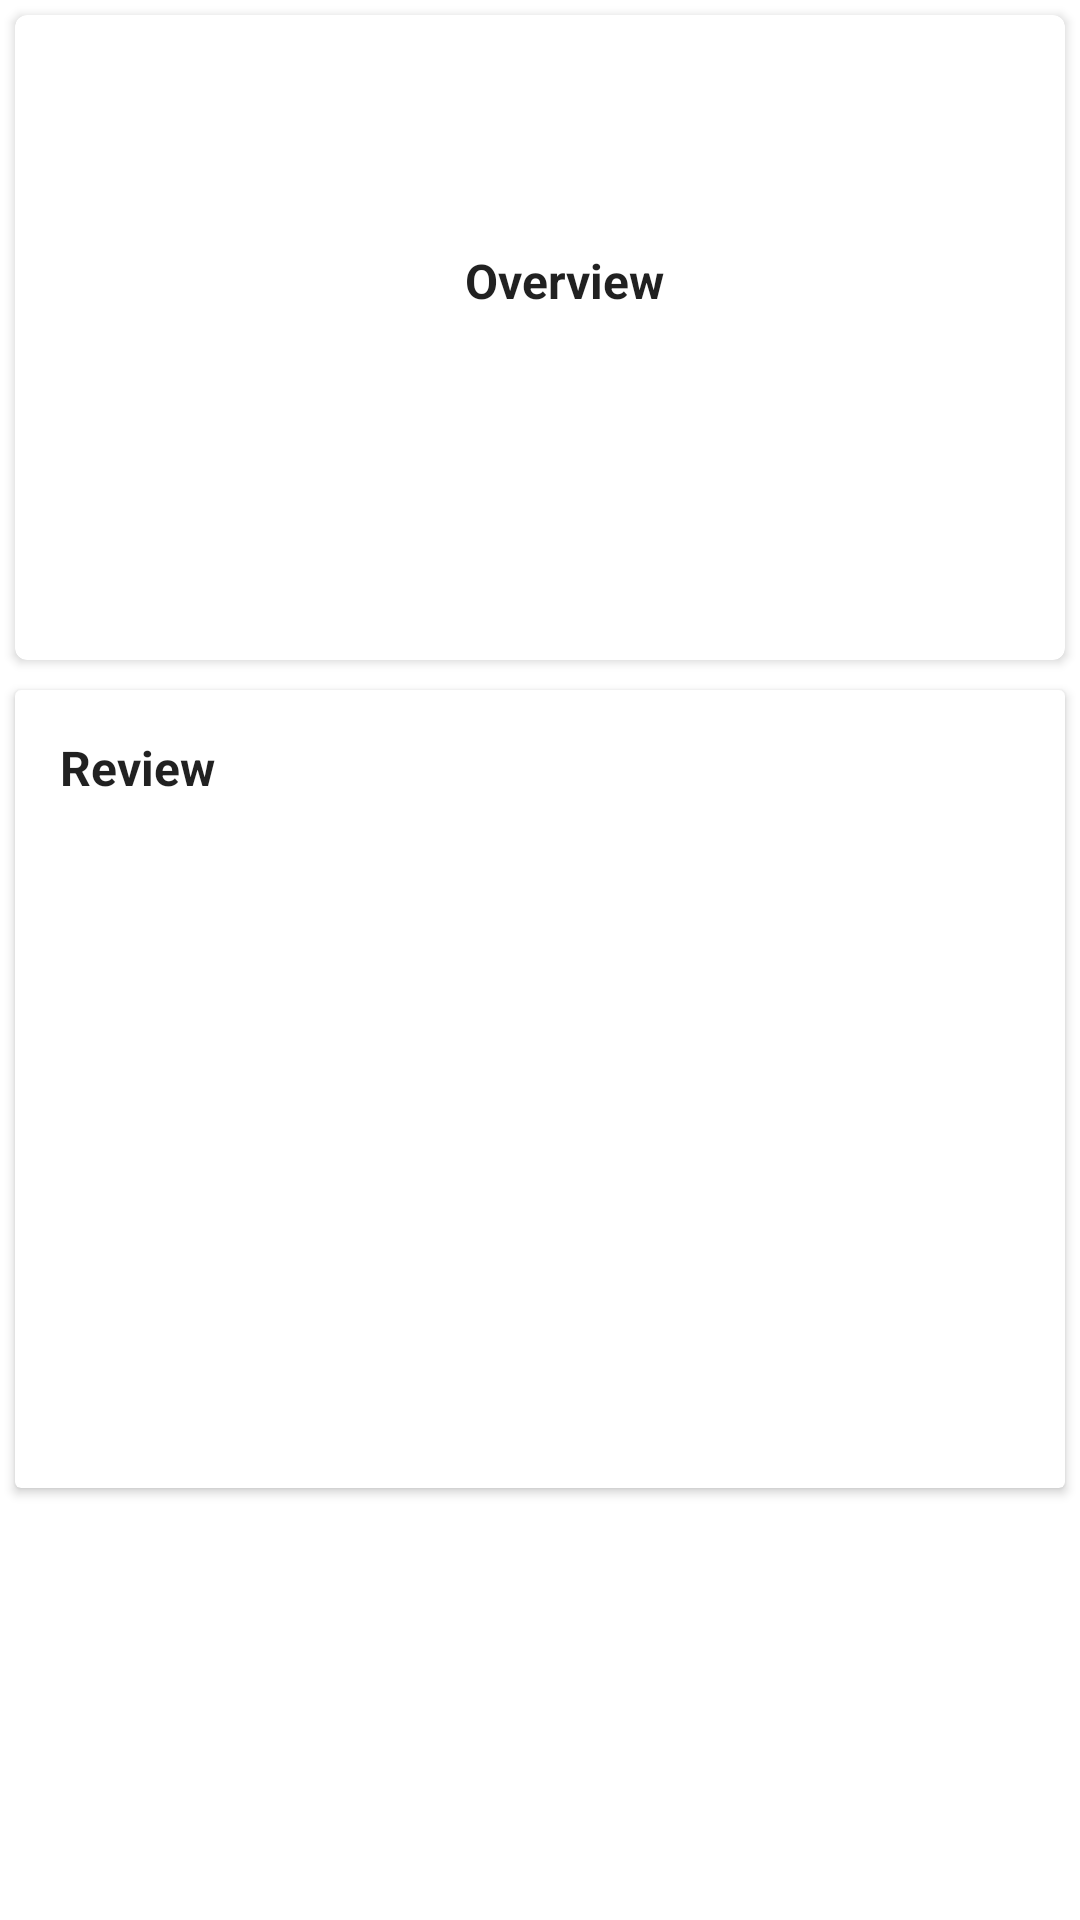

Here is an Android app screen rendered from its layout file. Give the layout XML and the strings, colors and styles it references.
<!-- AndroidManifest.xml: application theme Theme.MovieProject -->
<!-- res/layout/view_detail_content.xml -->
<?xml version="1.0" encoding="utf-8"?>
<RelativeLayout xmlns:android="http://schemas.android.com/apk/res/android"
    xmlns:app="http://schemas.android.com/apk/res-auto"
    xmlns:tools="http://schemas.android.com/tools"
    android:layout_width="match_parent"
    android:layout_height="match_parent">

    <androidx.cardview.widget.CardView
        android:id="@+id/card_view_movie_detail"
        android:layout_width="match_parent"
        android:layout_height="wrap_content"
        android:layout_margin="@dimen/spacing_medium"
        android:background="@android:color/white"
        app:cardCornerRadius="@dimen/cardview_corner_radius"
        app:cardElevation="@dimen/cardview_card_elevation">

        <androidx.constraintlayout.widget.ConstraintLayout
            android:layout_width="match_parent"
            android:layout_height="wrap_content"
            android:padding="@dimen/spacing_middle">

            <ImageView
                android:id="@+id/iv_poster_movie_detail"
                android:layout_width="@dimen/poster_movie_detail_width"
                android:layout_height="@dimen/poster_movie_detail_height"
                android:scaleType="centerCrop"
                app:layout_constraintStart_toStartOf="parent"
                app:layout_constraintTop_toTopOf="parent"
                tools:ignore="ContentDescription"
                tools:src="@drawable/ic_image_placeholder" />

            <TextView
                android:id="@+id/tv_movie_title_detail"
                android:layout_width="0dp"
                android:layout_height="wrap_content"
                android:layout_marginStart="@dimen/spacing_large"
                android:layout_marginTop="@dimen/spacing_xmedium"
                android:layout_marginEnd="@dimen/spacing_xmedium"
                android:maxLines="2"
                android:singleLine="true"
                android:textAppearance="@style/TextAppearance.AppCompat.Subhead"
                android:textColor="@android:color/black"
                android:textStyle="bold"
                app:layout_constraintEnd_toStartOf="@+id/iv_movie_favorite_button"
                app:layout_constraintStart_toEndOf="@+id/iv_poster_movie_detail"
                app:layout_constraintTop_toTopOf="@+id/iv_poster_movie_detail"
                tools:text="Movie Title" />

            <TextView
                android:id="@+id/tv_movie_release_date_detail"
                android:layout_width="0dp"
                android:layout_height="wrap_content"
                android:layout_marginStart="@dimen/spacing_large"
                android:layout_marginTop="@dimen/spacing_medium"
                android:layout_marginEnd="@dimen/spacing_xmedium"
                android:textAppearance="@style/TextAppearance.AppCompat.Body1"
                android:textColor="@android:color/black"
                app:layout_constraintEnd_toStartOf="@+id/iv_movie_favorite_button"
                app:layout_constraintStart_toEndOf="@+id/iv_poster_movie_detail"
                app:layout_constraintTop_toBottomOf="@+id/tv_movie_title_detail"
                tools:text="Release Date" />

            <TextView
                android:id="@+id/tv_movie_overview_title"
                android:layout_width="0dp"
                android:layout_height="wrap_content"
                android:layout_marginStart="@dimen/spacing_large"
                android:layout_marginTop="@dimen/spacing_large"
                android:text="@string/overview"
                android:textAppearance="@style/TextAppearance.AppCompat.Subhead"
                android:textStyle="bold"
                app:layout_constraintEnd_toEndOf="parent"
                app:layout_constraintStart_toEndOf="@+id/iv_poster_movie_detail"
                app:layout_constraintTop_toBottomOf="@+id/tv_movie_release_date_detail" />

            <TextView
                android:id="@+id/tv_movie_overview_detail"
                android:layout_width="0dp"
                android:layout_height="wrap_content"
                android:layout_marginStart="@dimen/spacing_large"
                android:layout_marginTop="@dimen/spacing_medium"
                android:textAppearance="@style/TextAppearance.AppCompat.Caption"
                android:textColor="@android:color/black"
                app:layout_constraintEnd_toEndOf="parent"
                app:layout_constraintStart_toEndOf="@+id/iv_poster_movie_detail"
                app:layout_constraintTop_toBottomOf="@+id/tv_movie_overview_title"
                tools:text="@string/lorem_ipsum" />

            <ImageButton
                android:id="@+id/iv_movie_favorite_button"
                android:layout_width="@dimen/circle_image_size"
                android:layout_height="@dimen/circle_image_size"
                android:background="?attr/selectableItemBackgroundBorderless"
                android:paddingStart="@dimen/spacing_medium"
                android:paddingEnd="@dimen/spacing_medium"
                android:tint="@android:color/holo_red_light"
                app:layout_constraintBottom_toBottomOf="@+id/tv_movie_title_detail"
                app:layout_constraintEnd_toEndOf="parent"
                app:layout_constraintTop_toTopOf="@+id/tv_movie_title_detail"
                app:srcCompat="@drawable/ic_favorite_border"
                tools:ignore="ContentDescription" />
        </androidx.constraintlayout.widget.ConstraintLayout>
    </androidx.cardview.widget.CardView>

    <androidx.cardview.widget.CardView
        android:layout_width="match_parent"
        android:layout_height="wrap_content"
        android:layout_below="@+id/card_view_movie_detail"
        android:layout_margin="@dimen/spacing_medium"
        android:background="@android:color/white">

        <androidx.constraintlayout.widget.ConstraintLayout
            android:layout_width="match_parent"
            android:layout_height="wrap_content"
            android:padding="@dimen/spacing_large">

            <TextView
                android:id="@+id/tv_movie_review_title"
                android:layout_width="0dp"
                android:layout_height="wrap_content"
                android:text="@string/review"
                android:textAppearance="@style/TextAppearance.AppCompat.Subhead"
                android:textStyle="bold"
                app:layout_constraintStart_toStartOf="parent"
                app:layout_constraintTop_toTopOf="parent" />

            <ViewFlipper
                android:id="@+id/view_flipper_review"
                android:layout_width="match_parent"
                android:layout_height="wrap_content"
                android:layout_marginTop="@dimen/spacing_large"
                app:layout_constraintEnd_toEndOf="parent"
                app:layout_constraintStart_toStartOf="parent"
                app:layout_constraintTop_toBottomOf="@+id/tv_movie_review_title">

                <androidx.recyclerview.widget.RecyclerView
                    android:id="@+id/rv_movie_review"
                    android:layout_width="match_parent"
                    android:layout_height="wrap_content"
                    android:clipToPadding="false"
                    android:scrollbars="none"
                    tools:listitem="@layout/item_row_movie_review" />

                <include layout="@layout/view_review_empty" />
            </ViewFlipper>
        </androidx.constraintlayout.widget.ConstraintLayout>
    </androidx.cardview.widget.CardView>
</RelativeLayout>
<!-- res/layout/item_row_movie_review.xml (included above) -->
<?xml version="1.0" encoding="utf-8"?>
<androidx.constraintlayout.widget.ConstraintLayout xmlns:android="http://schemas.android.com/apk/res/android"
    xmlns:app="http://schemas.android.com/apk/res-auto"
    xmlns:expandableTextView="http://schemas.android.com/apk/res-auto"
    xmlns:tools="http://schemas.android.com/tools"
    android:layout_width="match_parent"
    android:layout_height="wrap_content"
    android:paddingBottom="@dimen/spacing_middle">

    <de.hdodenhof.circleimageview.CircleImageView
        android:id="@+id/iv_review_avatar"
        android:layout_width="@dimen/circle_image_size"
        android:layout_height="@dimen/circle_image_size"
        android:scaleType="centerCrop"
        app:layout_constraintStart_toStartOf="parent"
        app:layout_constraintTop_toTopOf="parent"
        tools:src="@drawable/ic_profile_placeholder" />

    <TextView
        android:id="@+id/tv_review_author"
        android:layout_width="0dp"
        android:layout_height="wrap_content"
        android:layout_marginStart="@dimen/spacing_large"
        android:layout_marginEnd="@dimen/spacing_large"
        android:textAppearance="@style/TextAppearance.AppCompat.Small"
        android:textColor="@color/grey_40"
        android:textStyle="bold"
        app:layout_constraintBottom_toBottomOf="@+id/iv_review_avatar"
        app:layout_constraintEnd_toStartOf="@+id/iv_rating"
        app:layout_constraintStart_toEndOf="@+id/iv_review_avatar"
        app:layout_constraintTop_toTopOf="@+id/iv_review_avatar"
        tools:text="Alva Yonara Puramandya" />

    <ImageView
        android:id="@+id/iv_rating"
        android:layout_width="@dimen/spacing_large"
        android:layout_height="@dimen/spacing_large"
        android:layout_marginEnd="@dimen/spacing_small"
        android:contentDescription="@string/rating_icon"
        app:layout_constraintBottom_toBottomOf="@+id/tv_review_rating"
        app:layout_constraintEnd_toStartOf="@+id/tv_review_rating"
        app:layout_constraintTop_toTopOf="@+id/tv_review_rating"
        app:srcCompat="@drawable/ic_star"
        app:tint="@color/yellow_700" />

    <TextView
        android:id="@+id/tv_review_rating"
        android:layout_width="wrap_content"
        android:layout_height="wrap_content"
        android:layout_marginEnd="@dimen/spacing_xmedium"
        android:gravity="center_vertical"
        android:textAppearance="@style/TextAppearance.AppCompat.Small"
        android:textColor="@color/grey_90"
        app:layout_constraintBottom_toBottomOf="@+id/tv_review_author"
        app:layout_constraintEnd_toEndOf="parent"
        app:layout_constraintTop_toTopOf="@+id/tv_review_author"
        tools:text="10.0" />

    <RelativeLayout
        android:id="@+id/layout_tv_review_content"
        android:layout_width="match_parent"
        android:layout_height="wrap_content"
        app:layout_constraintEnd_toEndOf="parent"
        app:layout_constraintStart_toStartOf="parent"
        app:layout_constraintTop_toBottomOf="@+id/iv_review_avatar">

        <com.ms.square.android.expandabletextview.ExpandableTextView
            android:id="@+id/tv_review_content"
            android:layout_width="match_parent"
            android:layout_height="wrap_content"
            expandableTextView:animAlphaStart="1"
            expandableTextView:animDuration="300"
            expandableTextView:maxCollapsedLines="4">

            <TextView
                android:id="@+id/expandable_text"
                android:layout_width="match_parent"
                android:layout_height="wrap_content"
                android:layout_marginTop="@dimen/spacing_middle"
                android:lineSpacingExtra="4dp"
                android:textAppearance="@style/TextAppearance.AppCompat.Small"
                android:textColor="@color/grey_60" />

            <ImageButton
                android:id="@id/expand_collapse"
                android:layout_width="wrap_content"
                android:layout_height="match_parent"
                android:layout_gravity="center_vertical|end"
                android:layout_marginTop="@dimen/spacing_medium"
                android:background="@android:color/transparent"
                android:padding="@dimen/spacing_xmedium"
                tools:ignore="ContentDescription" />
        </com.ms.square.android.expandabletextview.ExpandableTextView>
    </RelativeLayout>

    <View
        android:layout_width="match_parent"
        android:layout_height="1dp"
        android:layout_marginTop="@dimen/spacing_middle"
        android:background="@color/grey_10"
        app:layout_constraintTop_toBottomOf="@+id/layout_tv_review_content" />
</androidx.constraintlayout.widget.ConstraintLayout>
<!-- res/layout/view_review_empty.xml (included above) -->
<?xml version="1.0" encoding="utf-8"?>
<androidx.constraintlayout.widget.ConstraintLayout xmlns:android="http://schemas.android.com/apk/res/android"
    xmlns:app="http://schemas.android.com/apk/res-auto"
    xmlns:tools="http://schemas.android.com/tools"
    android:layout_width="match_parent"
    android:layout_height="match_parent"
    android:paddingTop="@dimen/spacing_xlarge"
    android:paddingBottom="@dimen/spacing_xlarge">

    <androidx.constraintlayout.widget.ConstraintLayout
        android:layout_width="wrap_content"
        android:layout_height="wrap_content"
        app:layout_constraintEnd_toEndOf="parent"
        app:layout_constraintStart_toStartOf="parent"
        app:layout_constraintTop_toTopOf="parent">

        <ImageView
            android:id="@+id/imageView"
            android:layout_width="@dimen/image_review_empty"
            android:layout_height="@dimen/image_review_empty"
            app:layout_constraintEnd_toEndOf="parent"
            app:layout_constraintStart_toStartOf="parent"
            app:layout_constraintTop_toTopOf="parent"
            app:srcCompat="@drawable/ic_review"
            app:tint="@color/grey_40"
            tools:ignore="ContentDescription" />

        <TextView
            android:id="@+id/textView2"
            android:layout_width="wrap_content"
            android:layout_height="wrap_content"
            android:layout_marginTop="@dimen/spacing_medium"
            android:text="@string/review_empty_title"
            android:textAppearance="@style/Base.TextAppearance.AppCompat.Medium"
            android:textColor="@color/grey_40"
            app:layout_constraintEnd_toEndOf="parent"
            app:layout_constraintStart_toStartOf="parent"
            app:layout_constraintTop_toBottomOf="@+id/imageView" />
    </androidx.constraintlayout.widget.ConstraintLayout>
</androidx.constraintlayout.widget.ConstraintLayout>
<!-- resources referenced by this layout -->
<resources>
  <color name="grey_10">#e6e6e6</color>
  <color name="grey_40">#999999</color>
  <color name="grey_60">#666666</color>
  <color name="grey_90">#263238</color>
  <color name="yellow_700">#FBC02D</color>
  <dimen name="cardview_card_elevation">2dp</dimen>
  <dimen name="cardview_corner_radius">4dp</dimen>
  <dimen name="circle_image_size">35dp</dimen>
  <dimen name="image_review_empty">100dp</dimen>
  <dimen name="poster_movie_detail_height">195dp</dimen>
  <dimen name="poster_movie_detail_width">125dp</dimen>
  <dimen name="spacing_large">15dp</dimen>
  <dimen name="spacing_medium">5dp</dimen>
  <dimen name="spacing_middle">10dp</dimen>
  <dimen name="spacing_small">3dp</dimen>
  <dimen name="spacing_xlarge">35dp</dimen>
  <dimen name="spacing_xmedium">7dp</dimen>
  <!-- drawable ic_image_placeholder (drawable) -->
  <vector xmlns:android="http://schemas.android.com/apk/res/android"
      android:width="512dp"
      android:height="512dp"
      android:viewportWidth="100"
      android:viewportHeight="100">
    <path
        android:pathData="M12.78,14.28L87.25,14.28A6.04,6.04 0,0 1,93.29 20.32L93.29,79.68A6.04,6.04 0,0 1,87.25 85.72L12.78,85.72A6.04,6.04 0,0 1,6.74 79.68L6.74,20.32A6.04,6.04 0,0 1,12.78 14.28z"
        android:fillColor="#88bdd3"/>
    <path
        android:pathData="M59.9,50.68m-11.51,0a11.51,11.51 0,1 1,23.02 0a11.51,11.51 0,1 1,-23.02 0"
        android:fillColor="#efac5e"/>
    <path
        android:pathData="m93.3,50.47v28.07l-43.3,-5.24 -6.67,-10.3 33.35,-17.73a5.83,5.83 0,0 1,5.21 -0.13z"
        android:fillColor="#579e6a"/>
    <path
        android:fillColor="#FF000000"
        android:pathData="m93.3,69.51v10.03l-43.28,-5.24 -6.69,-10.28 19.36,-11.31z"
        android:strokeAlpha="0.05"
        android:fillAlpha="0.05"/>
    <path
        android:pathData="m93.3,73.35v6.32a6,6 0,0 1,-6 6h-74.51a6.05,6.05 0,0 1,-6 -6v-23.67l23.6,-13.95a5.82,5.82 0,0 1,5.72 -0.05z"
        android:fillColor="#579e6a"/>
    <path
        android:fillColor="#FF000000"
        android:pathData="m68.28,85.72h-55.49a6,6 0,0 1,-6 -6v-59.39a6.05,6.05 0,0 1,6 -6h12a6.05,6.05 0,0 0,-6.05 6v15.86a49.53,49.53 0,0 0,49.54 49.53z"
        android:strokeAlpha="0.05"
        android:fillAlpha="0.05"/>
  </vector>
  <!-- drawable ic_profile_placeholder: vector/xml drawable (drawable, 3598 chars, omitted) -->
  <!-- drawable ic_review: vector/xml drawable (drawable, 7904 chars, omitted) -->
  <string name="lorem_ipsum">Lorem ipsum dolor sit amet</string>
  <string name="overview">Overview</string>
  <string name="rating_icon">Rating Icon</string>
  <string name="review">Review</string>
  <string name="review_empty_title">No review yet</string>
  <style name="Theme.MovieProject" parent="Theme.MaterialComponents.DayNight.DarkActionBar">
          
          <item name="colorPrimary">@color/blue_500</item>
          <item name="colorPrimaryVariant">@color/blue_900</item>
          <item name="colorOnPrimary">@color/white</item>
          
          <item name="colorSecondary">@color/teal_200</item>
          <item name="colorSecondaryVariant">@color/teal_700</item>
          <item name="colorOnSecondary">@color/black</item>
          
          <item name="android:statusBarColor" tools:targetApi="l">?attr/colorPrimaryVariant</item>
      </style>
  <color name="blue_500">#2196F3</color>
  <color name="blue_900">#0D47A1</color>
  <color name="white">#FFFFFFFF</color>
  <color name="teal_200">#80CBC4</color>
  <color name="teal_700">#00796B</color>
  <color name="black">#FF000000</color>
</resources>
